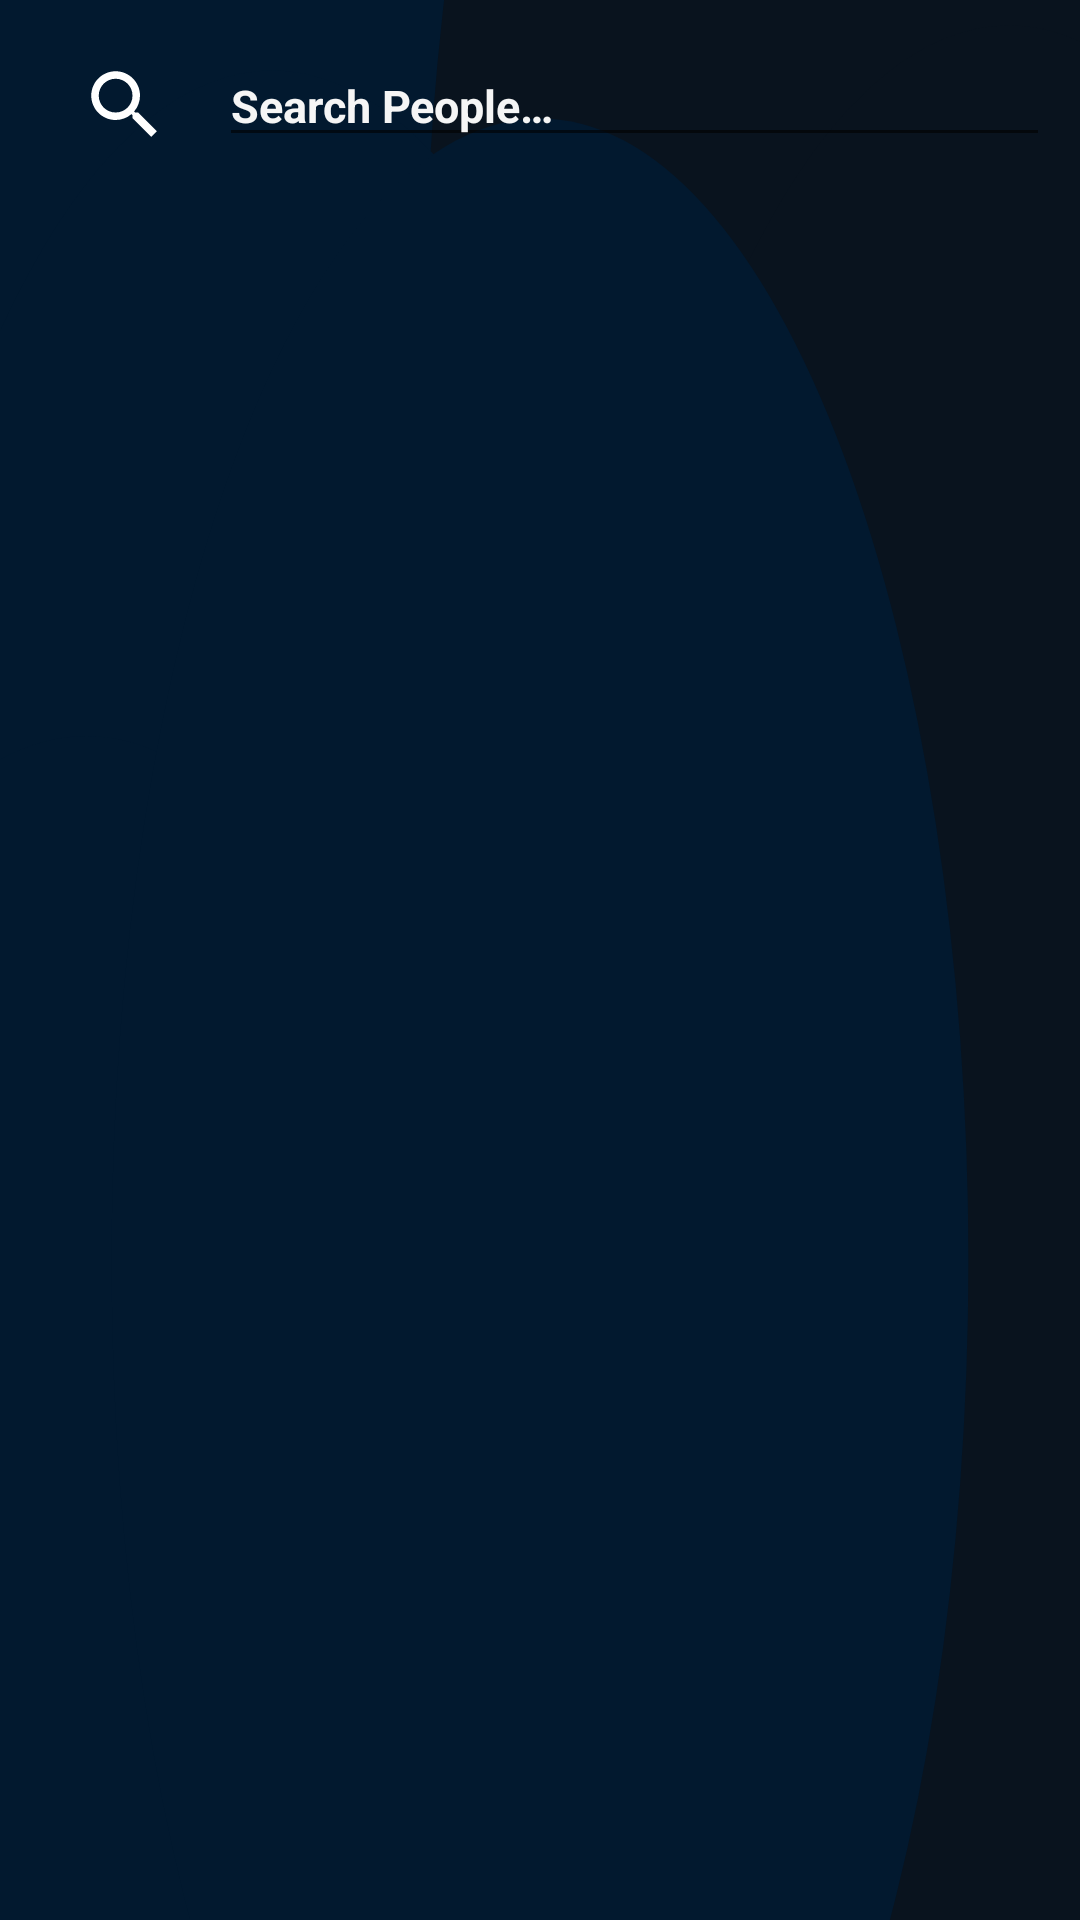

Write the Android layout XML for this screen, with the resource values it uses.
<!-- AndroidManifest.xml: application theme Theme.Meplusplus -->
<!-- res/layout/fragment_search_people.xml -->
<?xml version="1.0" encoding="utf-8"?>
<RelativeLayout xmlns:android="http://schemas.android.com/apk/res/android"
    xmlns:app="http://schemas.android.com/apk/res-auto"
    xmlns:tools="http://schemas.android.com/tools"
    android:layout_width="match_parent"
    android:layout_height="match_parent"
    android:background="@drawable/ic_blurry_gradient_haikei__1_"
    tools:context=".Utils.PostActivity">


    <androidx.appcompat.widget.LinearLayoutCompat
        android:layout_width="match_parent"
        android:layout_height="wrap_content"
        android:orientation="horizontal">

        <ImageView
            android:id="@+id/fragment_search_magnifying_glass"
            android:layout_width="40dp"
            android:layout_height="30dp"
            android:layout_marginStart="10dp"
            android:layout_marginTop="20dp"
            android:layout_weight="0.1"
            app:srcCompat="@drawable/ic_baseline_search"
            tools:ignore="ContentDescription" />

        <EditText
            android:id="@+id/fragment_search_search_edit_text"
            android:layout_width="wrap_content"
            android:layout_height="wrap_content"
            android:layout_marginTop="15dp"
            android:layout_marginEnd="10dp"
            android:layout_weight="0.7"
            android:hint="@string/search_people"
            android:importantForAutofill="no"
            android:textColor="@color/WhiteSmoke"
            android:textColorHint="@color/WhiteSmoke"
            android:textSize="15sp"
            android:textStyle="bold"
            tools:ignore="TextFields" />


    </androidx.appcompat.widget.LinearLayoutCompat>

    <LinearLayout
        android:layout_width="match_parent"
        android:layout_height="wrap_content"
        android:layout_marginTop="120dp"
        android:gravity="center"
        android:orientation="vertical">


        <androidx.recyclerview.widget.RecyclerView
            android:id="@+id/fragment_search_recyclerView"
            android:layout_width="match_parent"
            android:layout_height="wrap_content" />
    </LinearLayout>


</RelativeLayout>
<!-- resources referenced by this layout -->
<resources>
  <color name="WhiteSmoke">#F5F5F5</color>
  <!-- drawable ic_baseline_search (drawable) -->
  <vector xmlns:android="http://schemas.android.com/apk/res/android"
      android:width="24dp"
      android:height="24dp"
      android:autoMirrored="true"
      android:tint="#FFFFFF"
      android:viewportWidth="24"
      android:viewportHeight="24">
      <path
          android:fillColor="@android:color/white"
          android:pathData="M15.5,14h-0.79l-0.28,-0.27C15.41,12.59 16,11.11 16,9.5 16,5.91 13.09,3 9.5,3S3,5.91 3,9.5 5.91,16 9.5,16c1.61,0 3.09,-0.59 4.23,-1.57l0.27,0.28v0.79l5,4.99L20.49,19l-4.99,-5zM9.5,14C7.01,14 5,11.99 5,9.5S7.01,5 9.5,5 14,7.01 14,9.5 11.99,14 9.5,14z" />
  </vector>
  <!-- drawable ic_blurry_gradient_haikei__1_ (drawable) -->
  <vector xmlns:android="http://schemas.android.com/apk/res/android"
      xmlns:tools="http://schemas.android.com/tools"
      android:width="900dp"
      android:height="400dp"
      android:autoMirrored="true"
      android:viewportWidth="900"
      android:viewportHeight="600"
      tools:ignore="VectorRaster">
      <path
          android:fillColor="#09131e"
          android:pathData="M0,0h900v600h-900z" />
      <path
          android:fillColor="#02192f"
          android:pathData="M154,52m-357,0a357,357 0,1 1,714 0a357,357 0,1 1,-714 0" />
      <path
          android:fillColor="#09131e"
          android:pathData="M711,106m-357,0a357,357 0,1 1,714 0a357,357 0,1 1,-714 0" />
      <path
          android:fillColor="#02192f"
          android:pathData="M227,379m-357,0a357,357 0,1 1,714 0a357,357 0,1 1,-714 0" />
      <path
          android:fillColor="#02192f"
          android:pathData="M72,587m-357,0a357,357 0,1 1,714 0a357,357 0,1 1,-714 0" />
      <path
          android:fillColor="#09131e"
          android:pathData="M841,365m-357,0a357,357 0,1 1,714 0a357,357 0,1 1,-714 0" />
      <path
          android:fillColor="#02192f"
          android:pathData="M450,394m-357,0a357,357 0,1 1,714 0a357,357 0,1 1,-714 0" />
  </vector>
  <string name="search_people">Search People…</string>
  <style name="Theme.Meplusplus" parent="Theme.MaterialComponents.DayNight.DarkActionBar">
          
          <item name="colorPrimary">@color/DarkSlateGray</item>
          <item name="colorPrimaryVariant">@color/black</item>
          <item name="colorOnPrimary">@color/white</item>
          
          <item name="colorSecondary">@color/teal_200</item>
          <item name="colorSecondaryVariant">@color/teal_700</item>
          <item name="colorOnSecondary">@color/black</item>
          
          <item name="android:statusBarColor">@color/black</item>
          
          <item name="android:textColorPrimary">#F4F0F0</item>
          <item name="android:windowBackground">@color/AliceBlue</item>
          <item name="android:itemBackground">@color/PowderBlue</item>
      </style>
  <color name="DarkSlateGray">#2F4F4F</color>
  <color name="black">#000000</color>
  <color name="white">#FFFFFF</color>
  <color name="teal_200">#FF03DAC5</color>
  <color name="teal_700">#FF018786</color>
  <color name="AliceBlue">#F0F8FF</color>
  <color name="PowderBlue">#B0E0E6</color>
</resources>
